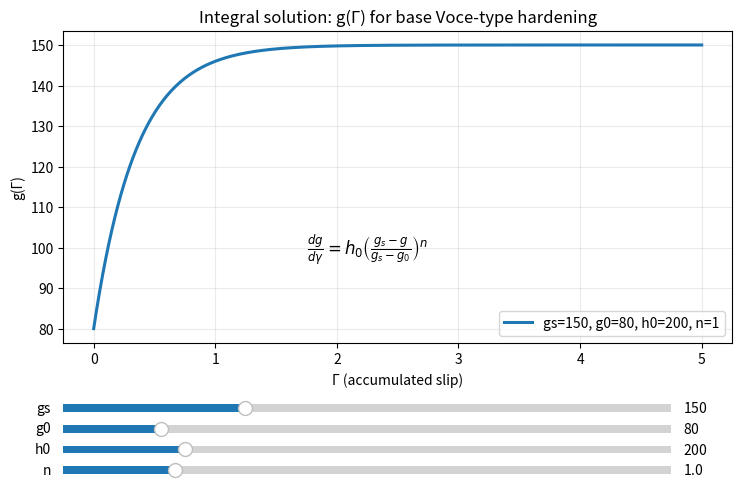

Write the Python code that produced this figure.
#!/usr/bin/env python3
"""
Plot g(Γ) for the integral solution of the base Voce-type hardening model.

Model:
  dg/dΓ = h0 * ((gs - g)/(gs - g0))**n,  g(0) = g0

Solution:
  - n = 1: g = gs - (gs - g0)*exp( -h0*Γ/(gs - g0) )
  - n != 1: g = gs - (gs - g0) * [ 1 + (n - 1)*h0*Γ/(gs - g0) ]**(1/(1 - n))

Modes:
  - interactive = True: Matplotlib sliders for gs, g0, n, h0
  - interactive = False: define lists for parameters; plots all combinations (individual + combined effects)
"""

import itertools
import numpy as np
import matplotlib.pyplot as plt
from matplotlib.widgets import Slider

# --------------------
# Configuration
# --------------------
interactive = True  # Set False for sweep mode

# Γ range (accumulated slip). You can adjust these defaults.
Gamma_max_default = 5.0
Gamma_points = 1201

# Initial parameter values for interactive mode
params_init = dict(gs=150.0, g0=80.0, h0=200.0, n=1.0)

# Parameter grids for sweep mode (each can be a single value or a list)
# Examples below illustrate individual and combined sweeps; edit as needed.
sweep_params = dict(
    gs=[140.0, 160.0],
    g0=[70.0, 90.0],
    h0=[100.0, 200.0],
    n=[0.5, 1.0, 2.0],
)

# --------------------
# Model implementation
# --------------------
def g_of_Gamma(Gamma, gs, g0, h0, n):
    """
    Vectorized evaluation of g(Γ) with robust handling of edge cases.
    Gamma: array
    Returns: array with same shape
    """
    Gamma = np.asarray(Gamma, dtype=float)
    gs, g0, h0, n = float(gs), float(g0), float(h0), float(n)

    # No hardening or degenerate saturation gap
    if h0 == 0.0 or np.isclose(gs, g0):
        return np.full_like(Gamma, g0, dtype=float)

    gap = gs - g0
    if np.isclose(n, 1.0):
        # Voce exponential
        return gs - gap * np.exp(- (h0 / gap) * Gamma)

    # General case
    factor = 1.0 + (n - 1.0) * h0 * Gamma / gap

    # If n < 1, factor must stay >= 0; clip for numerical stability
    if n < 1.0:
        factor = np.clip(factor, 0.0, None)

    with np.errstate(all='ignore'):
        delta = gap * np.power(factor, 1.0 / (1.0 - n))

    g = gs - delta
    # Clean any tiny numerical issues
    g = np.where(np.isfinite(g), g, np.nan)
    return g

def gamma_max_for_visibility(gs, g0, h0, n, default=Gamma_max_default):
    """
    Choose a Γ_max that shows interesting parts of the curve:
      - If n<1, stop at the theoretical limit Γ_max = (gs - g0)/((1-n)*h0).
      - Else, use default.
    """
    gs, g0, h0, n = float(gs), float(g0), float(h0), float(n)
    if h0 <= 0 or np.isclose(gs, g0):
        return default
    if n < 1.0:
        return max(0.2 * default, (gs - g0) / ((1.0 - n) * h0))
    return default

# --------------------
# Plotting Utilities
# --------------------
def plot_single(ax, gs, g0, h0, n):
    ax.clear()
    Gmax = gamma_max_for_visibility(gs, g0, h0, n)
    Gamma = np.linspace(0.0, Gmax, Gamma_points)
    g = g_of_Gamma(Gamma, gs, g0, h0, n)

    ax.plot(Gamma, g, lw=2.2, color='C0',
            label=f"gs={gs:g}, g0={g0:g}, h0={h0:g}, n={n:g}")

    # Mark the finite Γ limit for n<1
    if n < 1.0 and h0 > 0 and gs > g0:
        G_lim = (gs - g0) / ((1.0 - n) * h0)
        ax.axvline(G_lim, color='k', ls='--', lw=1.0, alpha=0.6)
        ax.text(G_lim, ax.get_ylim()[0], " Γ_limit", rotation=90,
                va='bottom', ha='left', fontsize=9, alpha=0.7)

    ax.set_xlabel("Γ (accumulated slip)")
    ax.set_ylabel("g(Γ)")
    ax.set_title("Integral solution: g(Γ) for base Voce-type hardening")
    ax.grid(True, alpha=0.25)
    ax.legend(loc="best")

def plot_sweep(ax, sweep):
    ax.clear()
    keys = ["gs", "g0", "h0", "n"]
    grids = [sweep[k] if isinstance(sweep[k], (list, tuple, np.ndarray)) else [sweep[k]] for k in keys]

    # Pick a Γ_max that works across combinations (favor visibility; handle n<1)
    Gmax_candidates = []
    for gs, g0, h0, n in itertools.product(*grids):
        Gmax_candidates.append(gamma_max_for_visibility(gs, g0, h0, n))
    Gmax = min(max(Gmax_candidates), Gamma_max_default) if Gmax_candidates else Gamma_max_default

    Gamma = np.linspace(0.0, Gmax, Gamma_points)

    for i, (gs, g0, h0, n) in enumerate(itertools.product(*grids)):
        g = g_of_Gamma(Gamma, gs, g0, h0, n)
        ax.plot(Gamma, g, lw=1.8, label=f"gs={gs:g}, g0={g0:g}, h0={h0:g}, n={n:g}")

    ax.set_xlabel("Γ (accumulated slip)")
    ax.set_ylabel("g(Γ)")
    ax.set_title("Sweep: individual and combined effects on g(Γ)")
    ax.grid(True, alpha=0.25)
    ax.legend(loc="best", fontsize=8, ncols=1)

# --------------------
# Main
# --------------------
def main():
    if interactive:
        fig, ax = plt.subplots(figsize=(7.6, 5.2))
        plt.subplots_adjust(left=0.10, right=0.98, top=0.92, bottom=0.32)  # More space at bottom

        # Add equation text
        eq_text = (
                   r"$\frac{dg}{d\gamma} = h_0 \left(\frac{g_s - g}{g_s - g_0}\right)^{n}$"
                   )
        fig.text(0.5, 0.5, eq_text, ha="center", va="center", fontsize=12)

        gs0, g00, h00, n0 = params_init["gs"], params_init["g0"], params_init["h0"], params_init["n"]
        plot_single(ax, gs0, g00, h00, n0)

        # Sliders
        axcolor = 'lightgoldenrodyellow'
        ax_gs = plt.axes([0.10, 0.18, 0.80, 0.03], facecolor=axcolor)
        ax_g0 = plt.axes([0.10, 0.14, 0.80, 0.03], facecolor=axcolor)
        ax_h0 = plt.axes([0.10, 0.10, 0.80, 0.03], facecolor=axcolor)
        ax_n  = plt.axes([0.10, 0.06, 0.80, 0.03], facecolor=axcolor)

        s_gs = Slider(ax_gs, 'gs',  1.0,  500.0, valinit=gs0, valstep=0.5)
        s_g0 = Slider(ax_g0, 'g0',  0.0,  499.0, valinit=g00, valstep=0.5)
        s_h0 = Slider(ax_h0, 'h0',  0.0,  1000.0, valinit=h00, valstep=1.0)
        s_n  = Slider(ax_n,  'n',   0.1,  5.0,    valinit=n0,  valstep=0.01)

        def update(_):
            gs, g0, h0, n = s_gs.val, s_g0.val, s_h0.val, s_n.val
            # Keep gs >= g0 for physical clarity
            if gs < g0:
                # Snap gs up to g0
                s_gs.set_val(g0)
                gs = g0
            plot_single(ax, gs, g0, h0, n)
            fig.canvas.draw_idle()

        for s in (s_gs, s_g0, s_h0, s_n):
            s.on_changed(update)

        plt.show()

    else:
        fig, ax = plt.subplots(figsize=(7.6, 5.2))
        plot_sweep(ax, sweep_params)
        plt.tight_layout()
        plt.show()

if __name__ == "__main__":
    main()
